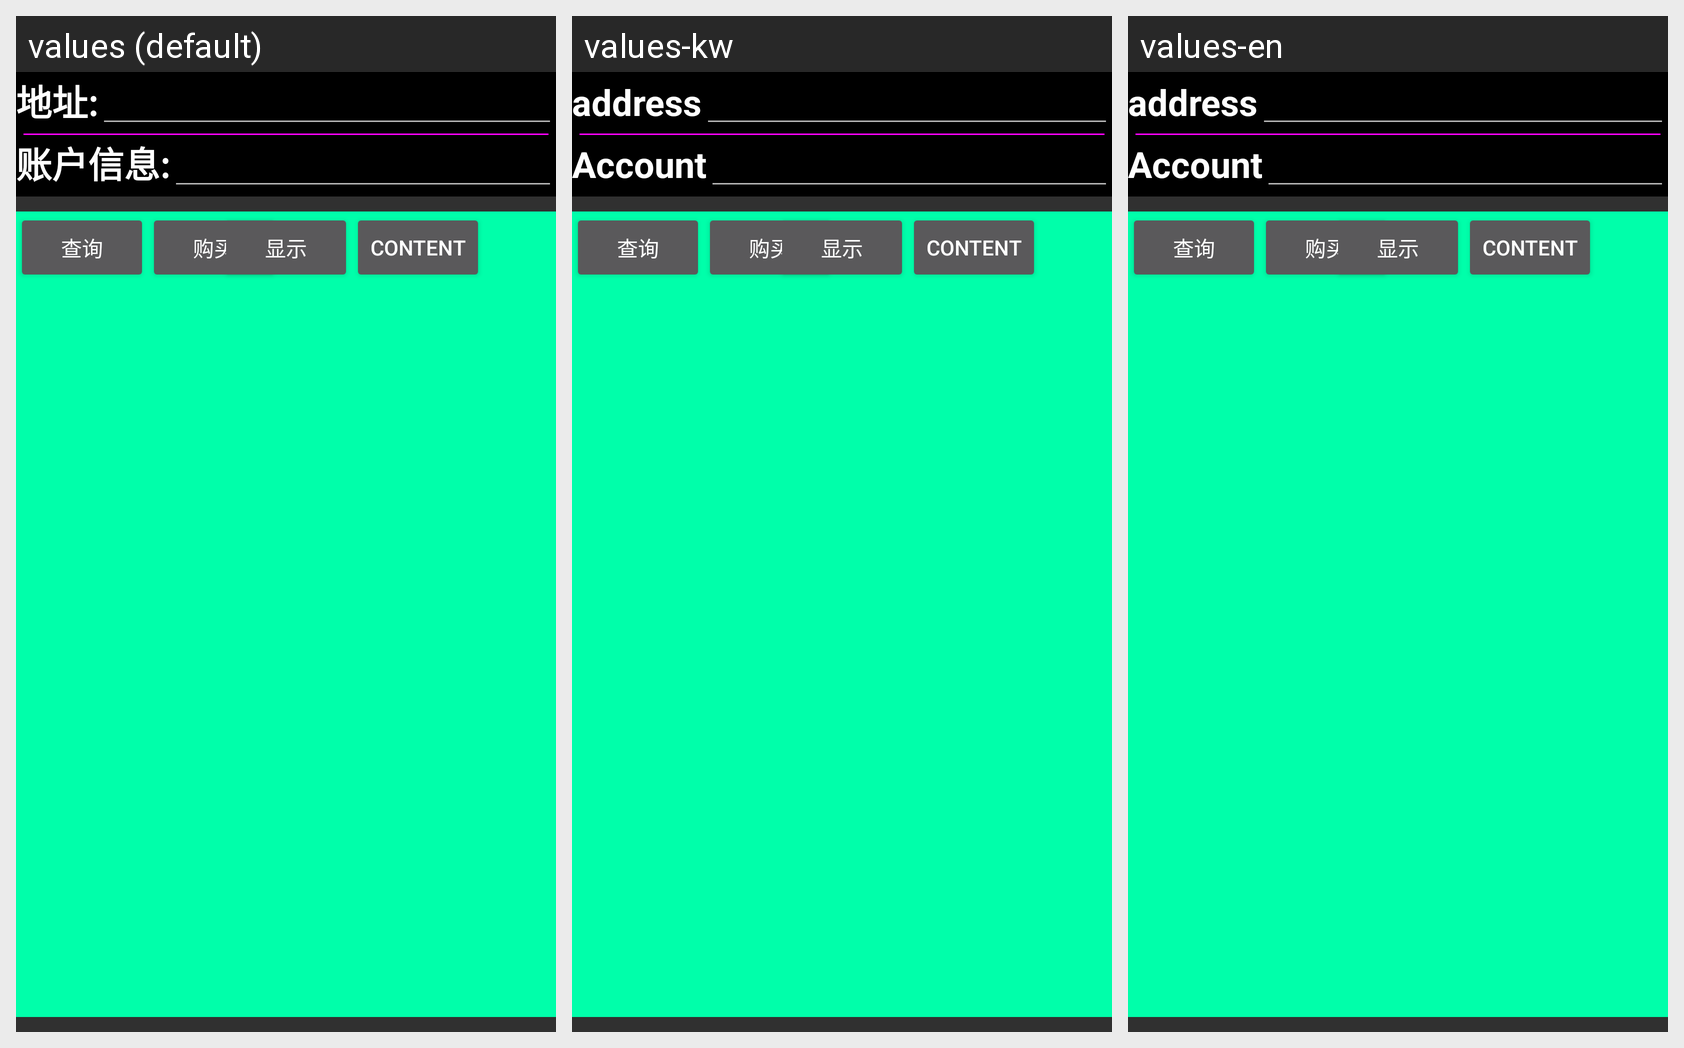

Here is an Android app screen in its default locale and in the app's own translations. Write out the translated-string differences for the strings that appear on this screen.
Android screen res/layout/relativelayout_page.xml rendered under 3 locales, left to right: values (default), values-kw, values-en. Device: Nexus 5 (rendered at 1080×1920; each locale shown at half size, 540×960, under a caption strip naming it); theme Theme.GreekAppTheme.
Strings drawn on this screen, with the default value and each locale's value (text and hints the layout hard-codes, and strings that could not be matched under every locale, appear in the picture but are not listed):

address
  values: 地址:
  values-kw: address
  values-en: address

accountinfo
  values: 账户信息:
  values-kw: Account
  values-en: Account
